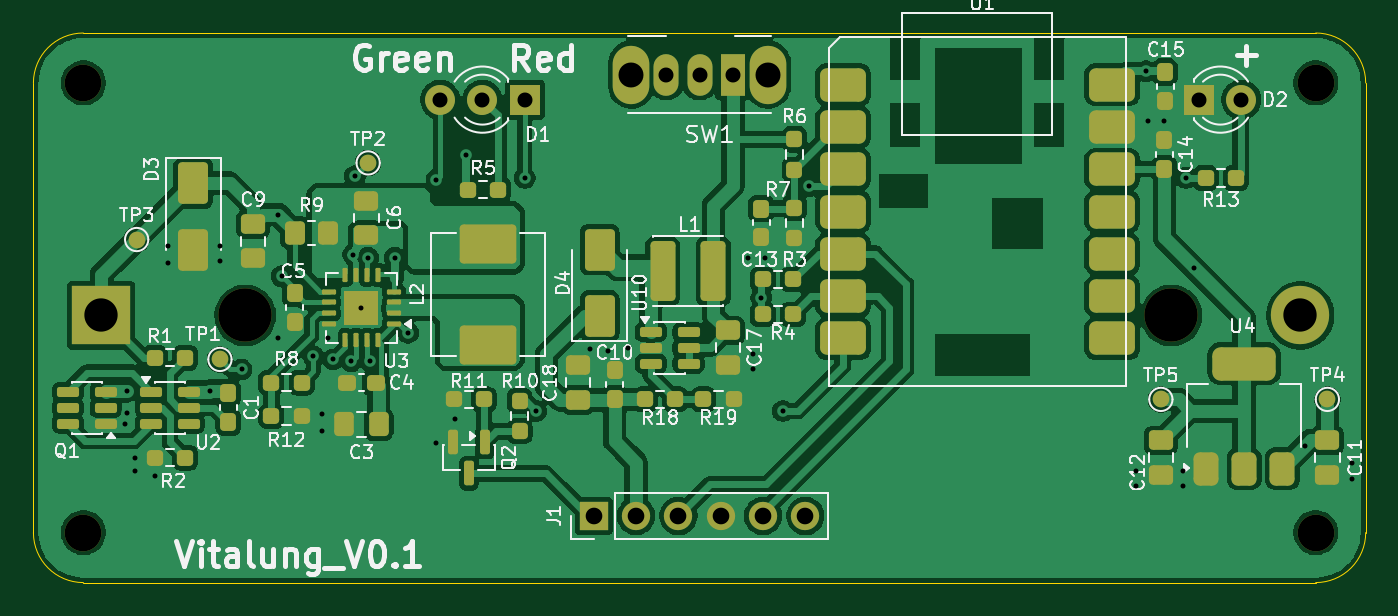
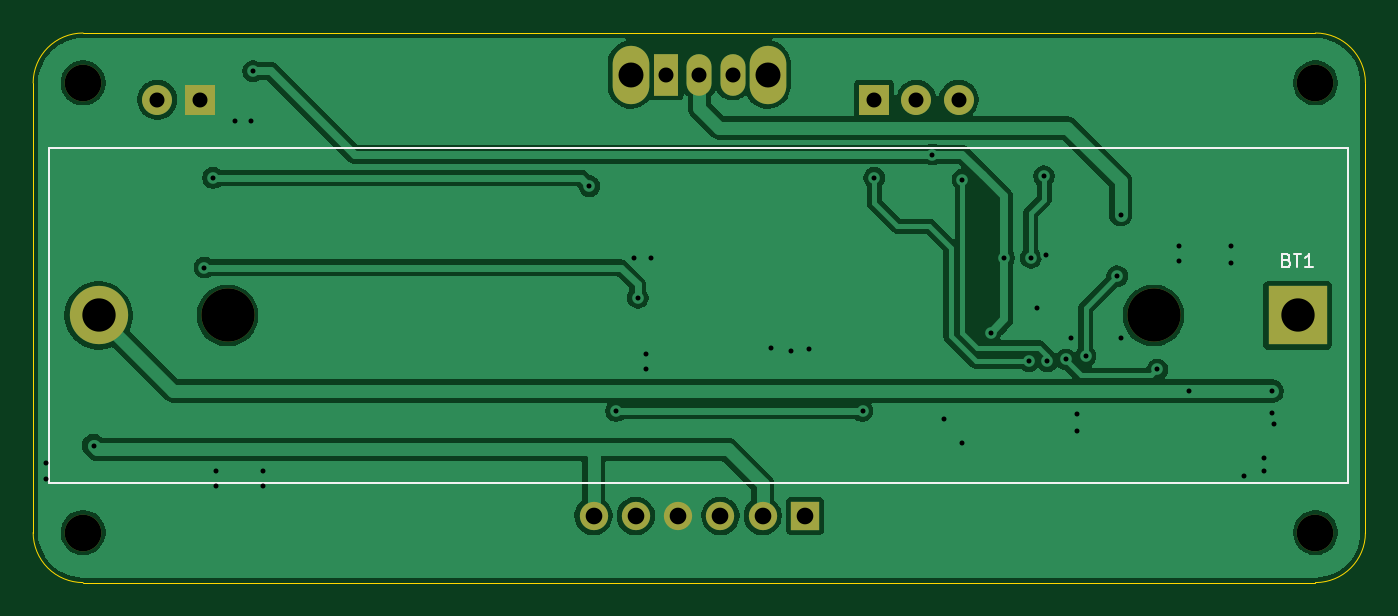
Circuit board: 11 layer files. Board 80.0 x 33.0 mm.
- bottom_copper: Vitalung_V0.1-B_Cu.gbr (56823 bytes)
- bottom_mask: Vitalung_V0.1-B_Mask.gbr (1499 bytes)
- paste: Vitalung_V0.1-B_Paste.gbr (465 bytes)
- bottom_silk: Vitalung_V0.1-B_Silkscreen.gbr (1808 bytes)
- outline: Vitalung_V0.1-Edge_Cuts.gbr (901 bytes)
- top_copper: Vitalung_V0.1-F_Cu.gbr (154054 bytes)
- top_mask: Vitalung_V0.1-F_Mask.gbr (8333 bytes)
- paste: Vitalung_V0.1-F_Paste.gbr (7177 bytes)
- top_silk: Vitalung_V0.1-F_Silkscreen.gbr (74220 bytes)
- drill: Vitalung_V0.1-NPTH-drl.gbr (798 bytes)
- drill: Vitalung_V0.1-PTH-drl.gbr (2532 bytes)

=== bottom_copper: Vitalung_V0.1-B_Cu.gbr (56823 bytes, source omitted) ===
=== bottom_mask: Vitalung_V0.1-B_Mask.gbr ===
%TF.GenerationSoftware,KiCad,Pcbnew,9.0.6*%
%TF.CreationDate,2026-02-05T22:19:05+05:30*%
%TF.ProjectId,Vitalung_V0.1,56697461-6c75-46e6-975f-56302e312e6b,0.1*%
%TF.SameCoordinates,PX7057c40PY68e7780*%
%TF.FileFunction,Soldermask,Bot*%
%TF.FilePolarity,Negative*%
%FSLAX46Y46*%
G04 Gerber Fmt 4.6, Leading zero omitted, Abs format (unit mm)*
G04 Created by KiCad (PCBNEW 9.0.6) date 2026-02-05 22:19:05*
%MOMM*%
%LPD*%
G01*
G04 APERTURE LIST*
%ADD10O,2.200000X3.500000*%
%ADD11R,1.500000X2.500000*%
%ADD12O,1.500000X2.500000*%
%ADD13R,1.700000X1.700000*%
%ADD14C,1.700000*%
%ADD15C,2.200000*%
%ADD16R,1.800000X1.800000*%
%ADD17C,1.800000*%
%ADD18C,3.200000*%
%ADD19R,3.500000X3.500000*%
%ADD20C,3.500000*%
G04 APERTURE END LIST*
D10*
%TO.C,SW1*%
X44100000Y30500000D03*
X35900000Y30500000D03*
D11*
X42000000Y30500000D03*
D12*
X40000000Y30500000D03*
X38000000Y30500000D03*
%TD*%
D13*
%TO.C,J1*%
X33650000Y4000000D03*
D14*
X36190000Y4000000D03*
X38730000Y4000000D03*
X41270000Y4000000D03*
X43810000Y4000000D03*
X46350000Y4000000D03*
%TD*%
D15*
%TO.C,H2*%
X77000000Y3000000D03*
%TD*%
%TO.C,H1*%
X3000000Y30000000D03*
%TD*%
D16*
%TO.C,D2*%
X70000000Y29000000D03*
D17*
X72540000Y29000000D03*
%TD*%
D15*
%TO.C,H3*%
X3000000Y3000000D03*
%TD*%
%TO.C,H4*%
X77000000Y30000000D03*
%TD*%
D16*
%TO.C,D1*%
X29500000Y29000000D03*
D17*
X26960000Y29000000D03*
X24420000Y29000000D03*
%TD*%
D18*
%TO.C,BT1*%
X12720000Y16040000D03*
X68330000Y16040000D03*
D19*
X4075000Y16040000D03*
D20*
X76075000Y16040000D03*
%TD*%
M02*

=== paste: Vitalung_V0.1-B_Paste.gbr ===
%TF.GenerationSoftware,KiCad,Pcbnew,9.0.6*%
%TF.CreationDate,2026-02-05T22:19:05+05:30*%
%TF.ProjectId,Vitalung_V0.1,56697461-6c75-46e6-975f-56302e312e6b,0.1*%
%TF.SameCoordinates,PX7057c40PY68e7780*%
%TF.FileFunction,Paste,Bot*%
%TF.FilePolarity,Positive*%
%FSLAX46Y46*%
G04 Gerber Fmt 4.6, Leading zero omitted, Abs format (unit mm)*
G04 Created by KiCad (PCBNEW 9.0.6) date 2026-02-05 22:19:05*
%MOMM*%
%LPD*%
G01*
G04 APERTURE LIST*
G04 APERTURE END LIST*
M02*

=== bottom_silk: Vitalung_V0.1-B_Silkscreen.gbr ===
%TF.GenerationSoftware,KiCad,Pcbnew,9.0.6*%
%TF.CreationDate,2026-02-05T22:19:05+05:30*%
%TF.ProjectId,Vitalung_V0.1,56697461-6c75-46e6-975f-56302e312e6b,0.1*%
%TF.SameCoordinates,PX7057c40PY68e7780*%
%TF.FileFunction,Legend,Bot*%
%TF.FilePolarity,Positive*%
%FSLAX46Y46*%
G04 Gerber Fmt 4.6, Leading zero omitted, Abs format (unit mm)*
G04 Created by KiCad (PCBNEW 9.0.6) date 2026-02-05 22:19:05*
%MOMM*%
%LPD*%
G01*
G04 APERTURE LIST*
%ADD10C,0.150000*%
%ADD11C,0.120000*%
G04 APERTURE END LIST*
D10*
X4728571Y19356753D02*
X4614285Y19318658D01*
X4614285Y19318658D02*
X4576190Y19280562D01*
X4576190Y19280562D02*
X4538094Y19204372D01*
X4538094Y19204372D02*
X4538094Y19090086D01*
X4538094Y19090086D02*
X4576190Y19013896D01*
X4576190Y19013896D02*
X4614285Y18975800D01*
X4614285Y18975800D02*
X4690475Y18937705D01*
X4690475Y18937705D02*
X4995237Y18937705D01*
X4995237Y18937705D02*
X4995237Y19737705D01*
X4995237Y19737705D02*
X4728571Y19737705D01*
X4728571Y19737705D02*
X4652380Y19699610D01*
X4652380Y19699610D02*
X4614285Y19661515D01*
X4614285Y19661515D02*
X4576190Y19585324D01*
X4576190Y19585324D02*
X4576190Y19509134D01*
X4576190Y19509134D02*
X4614285Y19432943D01*
X4614285Y19432943D02*
X4652380Y19394848D01*
X4652380Y19394848D02*
X4728571Y19356753D01*
X4728571Y19356753D02*
X4995237Y19356753D01*
X4309523Y19737705D02*
X3852380Y19737705D01*
X4080952Y18937705D02*
X4080952Y19737705D01*
X3166666Y18937705D02*
X3623809Y18937705D01*
X3395237Y18937705D02*
X3395237Y19737705D01*
X3395237Y19737705D02*
X3471428Y19623420D01*
X3471428Y19623420D02*
X3547618Y19547229D01*
X3547618Y19547229D02*
X3623809Y19509134D01*
D11*
%TO.C,BT1*%
X1075000Y26090000D02*
X1075000Y5990000D01*
X1075000Y5990000D02*
X79075000Y5990000D01*
X79075000Y26090000D02*
X1075000Y26090000D01*
X79075000Y5990000D02*
X79075000Y26090000D01*
%TD*%
M02*

=== outline: Vitalung_V0.1-Edge_Cuts.gbr ===
%TF.GenerationSoftware,KiCad,Pcbnew,9.0.6*%
%TF.CreationDate,2026-02-05T22:19:05+05:30*%
%TF.ProjectId,Vitalung_V0.1,56697461-6c75-46e6-975f-56302e312e6b,0.1*%
%TF.SameCoordinates,PX7057c40PY68e7780*%
%TF.FileFunction,Profile,NP*%
%FSLAX46Y46*%
G04 Gerber Fmt 4.6, Leading zero omitted, Abs format (unit mm)*
G04 Created by KiCad (PCBNEW 9.0.6) date 2026-02-05 22:19:05*
%MOMM*%
%LPD*%
G01*
G04 APERTURE LIST*
%TA.AperFunction,Profile*%
%ADD10C,0.050000*%
%TD*%
G04 APERTURE END LIST*
D10*
X0Y3000000D02*
X0Y30000000D01*
X77000000Y33000000D02*
G75*
G02*
X80000000Y30000000I0J-3000000D01*
G01*
X0Y30000000D02*
G75*
G02*
X3000000Y33000000I3000000J0D01*
G01*
X80000000Y3000000D02*
G75*
G02*
X77000000Y0I-3000000J0D01*
G01*
X77000000Y33000000D02*
X3000000Y33000000D01*
X80000000Y30000000D02*
X80000000Y3000000D01*
X77000000Y0D02*
X3000000Y0D01*
X3000000Y0D02*
G75*
G02*
X0Y3000000I0J3000000D01*
G01*
M02*

=== top_copper: Vitalung_V0.1-F_Cu.gbr (154054 bytes, source omitted) ===
=== top_mask: Vitalung_V0.1-F_Mask.gbr (8333 bytes, source omitted) ===
=== paste: Vitalung_V0.1-F_Paste.gbr (7177 bytes, source omitted) ===
=== top_silk: Vitalung_V0.1-F_Silkscreen.gbr (74220 bytes, source omitted) ===
=== drill: Vitalung_V0.1-NPTH-drl.gbr ===
%TF.GenerationSoftware,KiCad,Pcbnew,9.0.6*%
%TF.CreationDate,2026-02-05T22:18:58+05:30*%
%TF.ProjectId,Vitalung_V0.1,56697461-6c75-46e6-975f-56302e312e6b,0.1*%
%TF.SameCoordinates,PX7057c40PY68e7780*%
%TF.FileFunction,NonPlated,1,2,NPTH,Drill*%
%TF.FilePolarity,Positive*%
%FSLAX46Y46*%
G04 Gerber Fmt 4.6, Leading zero omitted, Abs format (unit mm)*
G04 Created by KiCad (PCBNEW 9.0.6) date 2026-02-05 22:18:58*
%MOMM*%
%LPD*%
G01*
G04 APERTURE LIST*
%TA.AperFunction,ComponentDrill*%
%ADD10C,2.200000*%
%TD*%
%TA.AperFunction,ComponentDrill*%
%ADD11C,3.200000*%
%TD*%
G04 APERTURE END LIST*
D10*
%TO.C,H1*%
X3000000Y30000000D03*
%TO.C,H3*%
X3000000Y3000000D03*
%TO.C,H4*%
X77000000Y30000000D03*
%TO.C,H2*%
X77000000Y3000000D03*
D11*
%TO.C,BT1*%
X12720000Y16040000D03*
X68330000Y16040000D03*
M02*

=== drill: Vitalung_V0.1-PTH-drl.gbr ===
%TF.GenerationSoftware,KiCad,Pcbnew,9.0.6*%
%TF.CreationDate,2026-02-05T22:18:58+05:30*%
%TF.ProjectId,Vitalung_V0.1,56697461-6c75-46e6-975f-56302e312e6b,0.1*%
%TF.SameCoordinates,PX7057c40PY68e7780*%
%TF.FileFunction,Plated,1,2,PTH,Drill*%
%TF.FilePolarity,Positive*%
%FSLAX46Y46*%
G04 Gerber Fmt 4.6, Leading zero omitted, Abs format (unit mm)*
G04 Created by KiCad (PCBNEW 9.0.6) date 2026-02-05 22:18:58*
%MOMM*%
%LPD*%
G01*
G04 APERTURE LIST*
%TA.AperFunction,ViaDrill*%
%ADD10C,0.300000*%
%TD*%
%TA.AperFunction,ComponentDrill*%
%ADD11C,0.900000*%
%TD*%
%TA.AperFunction,ComponentDrill*%
%ADD12C,1.000000*%
%TD*%
%TA.AperFunction,ComponentDrill*%
%ADD13C,1.500000*%
%TD*%
%TA.AperFunction,ComponentDrill*%
%ADD14C,2.000000*%
%TD*%
G04 APERTURE END LIST*
D10*
X5500000Y9500000D03*
X5600000Y11500000D03*
X5600000Y10200000D03*
X6100000Y7500000D03*
X6100000Y6700000D03*
X7300000Y6400000D03*
X8100000Y20200000D03*
X8100000Y19200000D03*
X10600000Y11500000D03*
X11200000Y20200000D03*
X11200000Y19300000D03*
X12500000Y12800000D03*
X14700000Y22100000D03*
X14700000Y14700000D03*
X14900000Y18400000D03*
X16800000Y13600000D03*
X17300000Y10100000D03*
X17300000Y9100000D03*
X17700000Y14700000D03*
X18000000Y13400000D03*
X19100000Y13300000D03*
X19200000Y19700000D03*
X19300000Y24400000D03*
X19700000Y16500000D03*
X20100000Y19500000D03*
X20200000Y13300000D03*
X21700000Y19500000D03*
X22500000Y15000000D03*
X24200000Y24200000D03*
X24200000Y8400000D03*
X25300000Y9800000D03*
X26000000Y25699000D03*
X29500000Y24300000D03*
X30200000Y10300000D03*
X33400000Y14000000D03*
X34500000Y13900000D03*
X35700000Y14100000D03*
X42900000Y19500000D03*
X43200000Y13700000D03*
X43200000Y12800000D03*
X43700000Y17100000D03*
X43900000Y19500000D03*
X45000000Y10300000D03*
X46600000Y23800000D03*
X66200000Y6700000D03*
X66200000Y5800000D03*
X66800000Y30711750D03*
X66900000Y27700000D03*
X67900000Y27700000D03*
X69000000Y6700000D03*
X69000000Y5800000D03*
X69200000Y24300000D03*
X69719046Y18919046D03*
X76375000Y8225000D03*
X79200000Y7200000D03*
X79200000Y6200000D03*
D11*
%TO.C,D1*%
X24420000Y29000000D03*
X26960000Y29000000D03*
X29500000Y29000000D03*
%TO.C,SW1*%
X38000000Y30500000D03*
X40000000Y30500000D03*
X42000000Y30500000D03*
%TO.C,D2*%
X70000000Y29000000D03*
X72540000Y29000000D03*
D12*
%TO.C,J1*%
X33650000Y4000000D03*
X36190000Y4000000D03*
X38730000Y4000000D03*
X41270000Y4000000D03*
X43810000Y4000000D03*
X46350000Y4000000D03*
D13*
%TO.C,SW1*%
X35900000Y30500000D03*
X44100000Y30500000D03*
D14*
%TO.C,BT1*%
X4075000Y16040000D03*
X76075000Y16040000D03*
M02*

